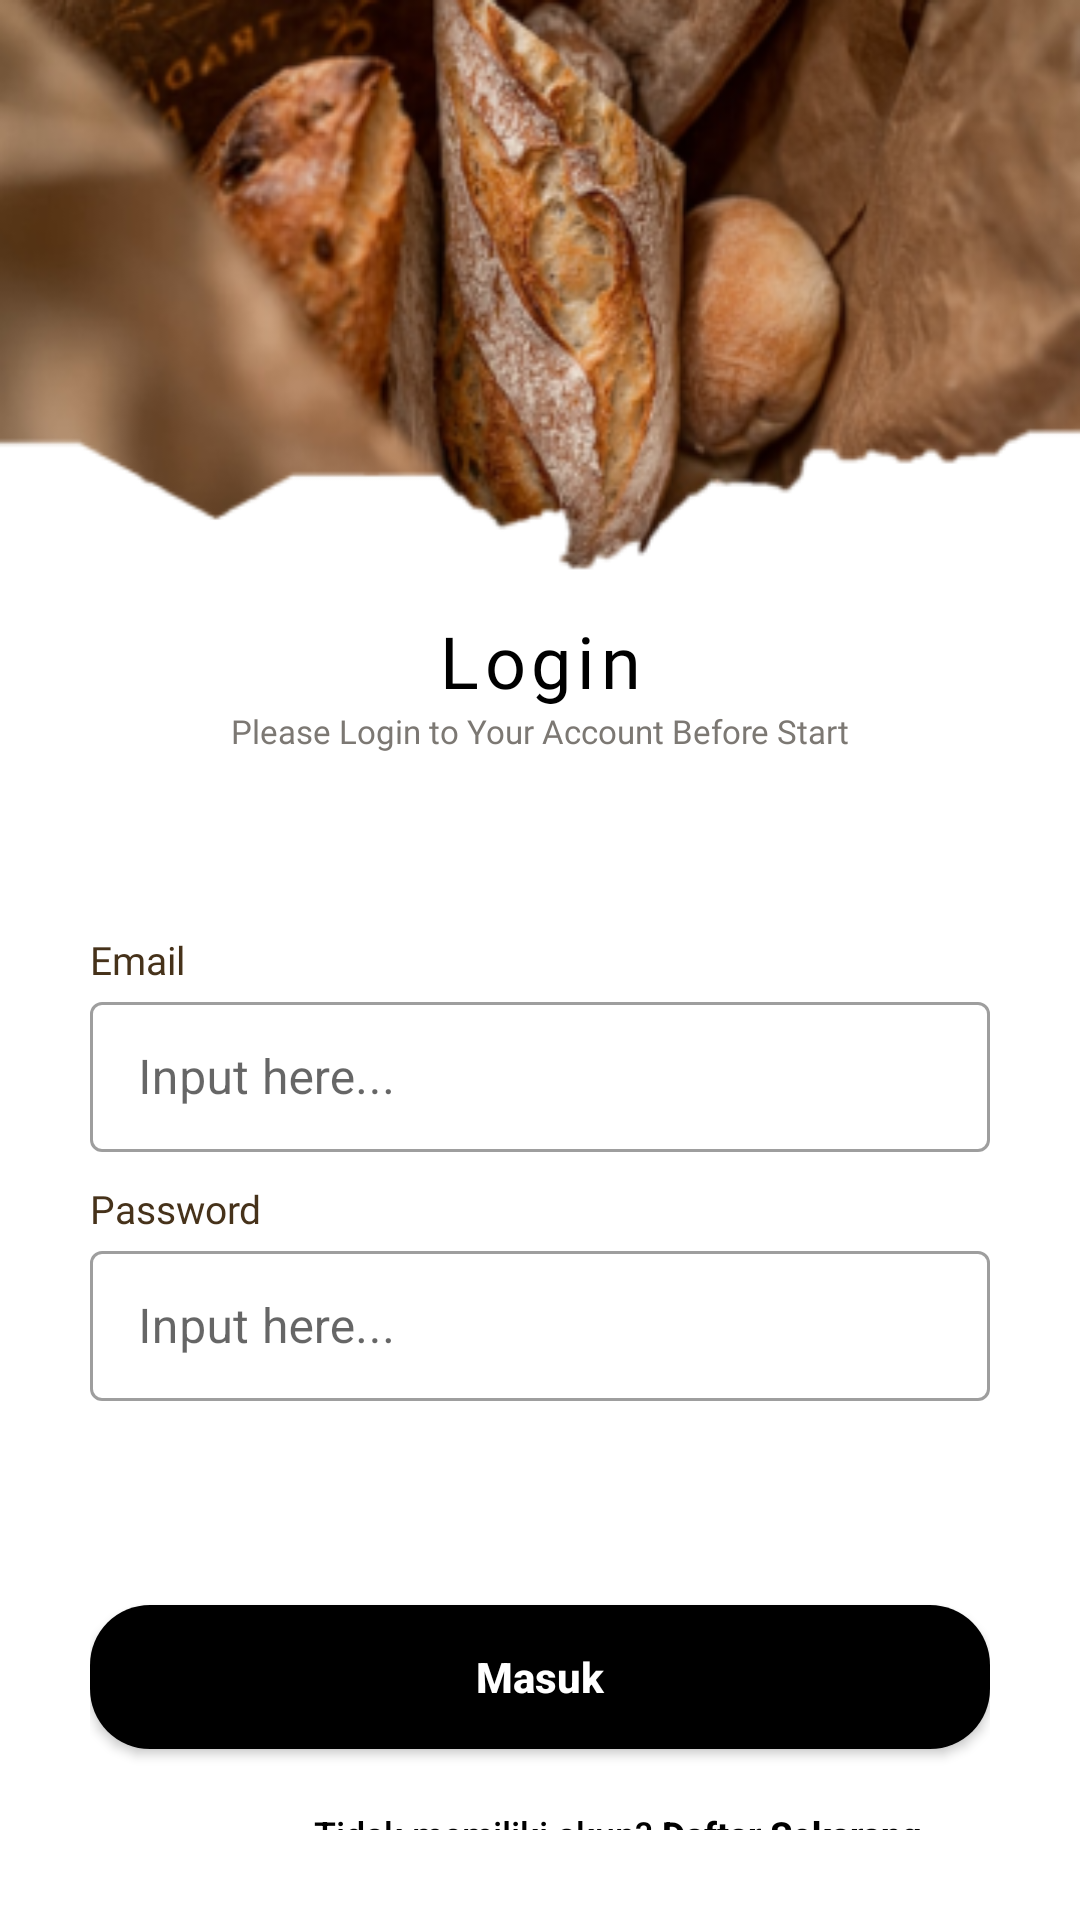

Android layout source for this screen:
<!-- AndroidManifest.xml: application theme Theme.ProjekElfa_Mobile -->
<!-- res/layout/activity_login.xml -->
<?xml version="1.0" encoding="utf-8"?>
<androidx.constraintlayout.widget.ConstraintLayout
    xmlns:android="http://schemas.android.com/apk/res/android"
    xmlns:app="http://schemas.android.com/apk/res-auto"
    xmlns:tools="http://schemas.android.com/tools"
    android:layout_width="match_parent"
    android:layout_height="match_parent"
    tools:context=".activity_login">

    <LinearLayout
        android:id="@+id/linearLayout"
        android:layout_width="match_parent"
        android:layout_height="match_parent"
        android:orientation="vertical">

        <RelativeLayout
            android:layout_width="match_parent"
            android:layout_height="204dp"
            android:layout_gravity="center">


            <ImageView
                android:id="@+id/image"
                android:layout_width="match_parent"
                android:layout_height="195dp"
                android:background="@drawable/login_gambar">

            </ImageView>


        </RelativeLayout>

        <TextView
            android:layout_width="match_parent"
            android:layout_height="wrap_content"
            android:fontFamily="@font/poppins_bold"
            android:letterSpacing="0.08"
            android:text="Login"
            android:textColor="@color/black"
            android:textSize="24dp"
            android:textAlignment="center">

        </TextView>

        <TextView
            android:layout_width="match_parent"
            android:layout_height="wrap_content"
            android:fontFamily="@font/poppins_regular"
            android:text="Please Login to Your Account Before Start"
            android:textColor="#7C7873"
            android:textSize="11dp"
            android:textAlignment="center">

        </TextView>

        <LinearLayout
            android:layout_width="match_parent"
            android:layout_height="570dp"
            android:layout_marginTop="30dp"
            android:layout_weight="1"
            android:orientation="vertical"
            android:padding="30dp">

            <TextView
                android:layout_width="match_parent"
                android:layout_height="wrap_content"
                android:fontFamily="@font/poppins_regular"
                android:text="Email"
                android:textColor="#46321A"
                android:textSize="13dp">

            </TextView>

            <com.google.android.material.textfield.TextInputLayout
                android:id="@+id/textInputLayout2"
                style="@style/Widget.MaterialComponents.TextInputLayout.OutlinedBox"
                android:layout_width="match_parent"
                android:layout_height="wrap_content"
                app:layout_constraintEnd_toEndOf="parent"
                app:layout_constraintStart_toStartOf="parent"
                app:layout_constraintTop_toBottomOf="@+id/imageView"
                app:passwordToggleTint="@color/black">

                <com.google.android.material.textfield.TextInputEditText
                    android:id="@+id/inputMail"
                    android:layout_width="match_parent"
                    android:padding="10dp"
                    android:layout_height="50dp"
                    android:hint="Input here..."
                    android:inputType="textEmailAddress" />
            </com.google.android.material.textfield.TextInputLayout>

            <TextView
                android:layout_width="match_parent"
                android:layout_height="wrap_content"
                android:layout_marginTop="10dp"
                android:fontFamily="@font/poppins_regular"
                android:text="Password"
                android:textColor="#46321A"
                android:textSize="13dp">

            </TextView>

            <com.google.android.material.textfield.TextInputLayout
                android:id="@+id/textInputLayout3"
                style="@style/Widget.MaterialComponents.TextInputLayout.OutlinedBox"
                android:layout_width="match_parent"
                android:layout_height="wrap_content"
                app:layout_constraintEnd_toEndOf="parent"
                app:layout_constraintStart_toStartOf="parent"
                app:layout_constraintTop_toBottomOf="@+id/imageView"
                app:passwordToggleTint="@color/black">

                <com.google.android.material.textfield.TextInputEditText
                    android:id="@+id/inputPasswor"
                    android:layout_width="match_parent"
                    android:padding="10dp"
                    android:layout_height="50dp"
                    android:hint="Input here..."
                    android:inputType="textPassword" />
            </com.google.android.material.textfield.TextInputLayout>

            <RelativeLayout
                android:layout_width="match_parent"
                android:layout_height="68dp" />

            <Button
                android:id="@+id/btnLogin"
                android:layout_width="match_parent"
                android:layout_height="wrap_content"
                android:background="@drawable/button"
                android:text="Masuk"
                android:textAlignment="center"
                android:textAllCaps="false"
                android:textColor="#FFF"
                android:textStyle="bold" />

            <Button
                android:id="@+id/keDaftar"
                android:layout_width="352dp"
                android:layout_height="wrap_content"
                android:layout_marginTop="20dp"
                android:background="@android:color/transparent"
                android:onClick="register"
                android:text="@string/button_not_register"
                android:textAllCaps="false"
                android:textColor="@color/black"
                android:textSize="12sp"
                app:cornerRadius="50dp"
                tools:ignore="OnClick" />
        </LinearLayout>


    </LinearLayout>
</androidx.constraintlayout.widget.ConstraintLayout>
<!-- resources referenced by this layout -->
<resources>
  <color name="black">#FF000000</color>
  <!-- drawable button (drawable) -->
  <?xml version="1.0" encoding="utf-8"?>
  <shape
      xmlns:android="http://schemas.android.com/apk/res/android"
      android:shape="rectangle" >
      <corners android:radius="20dp" />
      <solid android:color="@color/black"></solid>
  </shape>
  <!-- drawable login_gambar: png bitmap (drawable, 102852 bytes) -->
  <string name="button_not_register">Tidak memiliki akun? <b>Daftar Sekarang</b></string>
  <style name="Theme.ProjekElfa_Mobile" parent="Theme.MaterialComponents.DayNight.NoActionBar">
          
          <item name="colorPrimary">@color/purple_500</item>
          <item name="colorPrimaryVariant">@color/purple_500</item>
          <item name="colorOnPrimary">@color/white</item>
          
          <item name="colorSecondary">@color/teal_200</item>
          <item name="colorSecondaryVariant">@color/teal_700</item>
          <item name="colorOnSecondary">@color/black</item>
          
          <item name="android:statusBarColor" tools:targetApi="l">?attr/colorPrimaryVariant</item>
          
      </style>
  <color name="purple_500">#FF896040</color>
  <color name="white">#FFFFFFFF</color>
  <color name="teal_200">#FF03DAC5</color>
  <color name="teal_700">#FF018786</color>
</resources>
